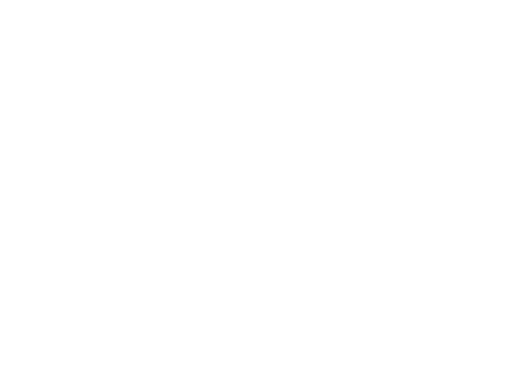
t = 0.00 s
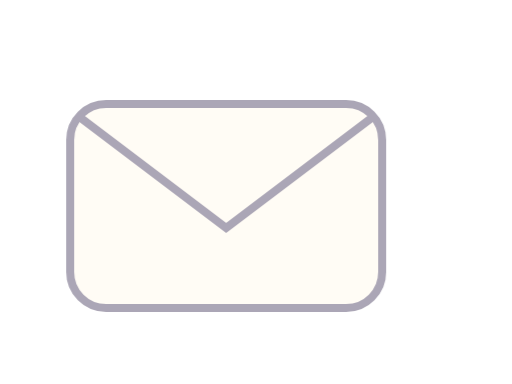
t = 0.07 s
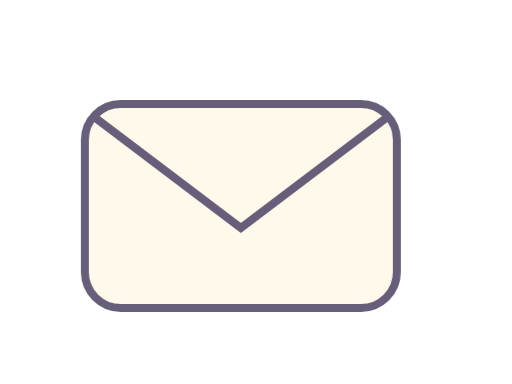
t = 0.14 s
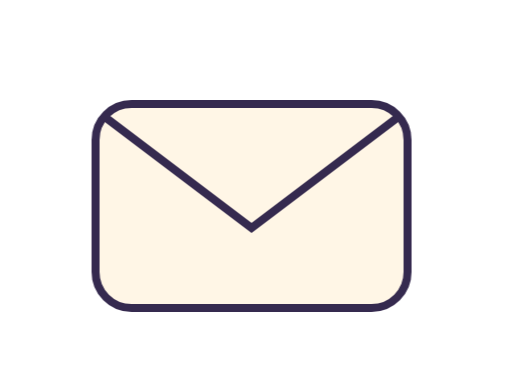
t = 0.21 s
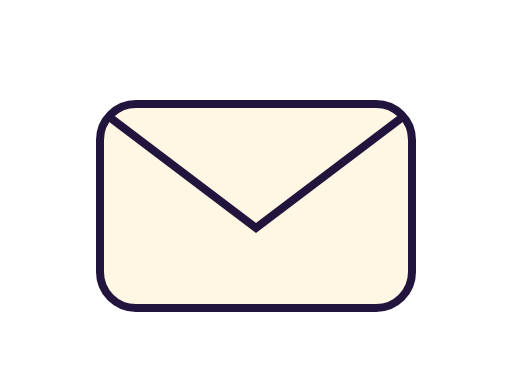
t = 0.28 s

The animated SVG that drew these frames (rendered in a browser with its animation timeline set to each time). Animation: 1 CSS @keyframes rule; one cycle of 0.28 s.

<svg xmlns="http://www.w3.org/2000/svg" width="256" height="192" viewBox="0 0 256 192" aria-hidden="true" focusable="false"><style>g{transform-box:fill-box;transform-origin:center;animation:arrive .28s ease-out 1 both}@keyframes arrive{from{opacity:0;transform:translateX(-24px)}to{opacity:1;transform:translateX(0)}}@media(prefers-reduced-motion:reduce){g{animation:none!important;transform:none!important;opacity:1!important}}</style><g><rect x="50" y="52" width="156" height="102" rx="18" fill="#FFF6E4" stroke="#21143D" stroke-width="4"/><path d="M54 58L128 114L202 58" fill="none" stroke="#21143D" stroke-width="4"/></g></svg>
